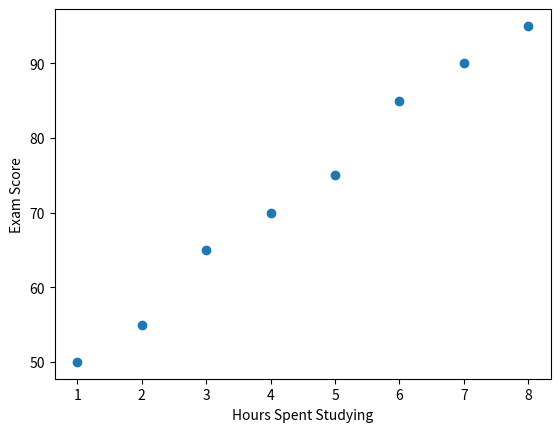

Source code (Python):
# -*- coding: utf-8 -*-
"""
Created on Sat Feb 14 21:07:34 2026

@author: Lenovo
"""
# Day 12 task 1

import matplotlib.pyplot as plt

study_hours = [1, 2, 3, 4, 5, 6, 7, 8]
scores = [50, 55, 65, 70, 75, 85, 90, 95]
plt.scatter(study_hours, scores)

plt.xlabel("Hours Spent Studying")
plt.ylabel("Exam Score")
plt.show()